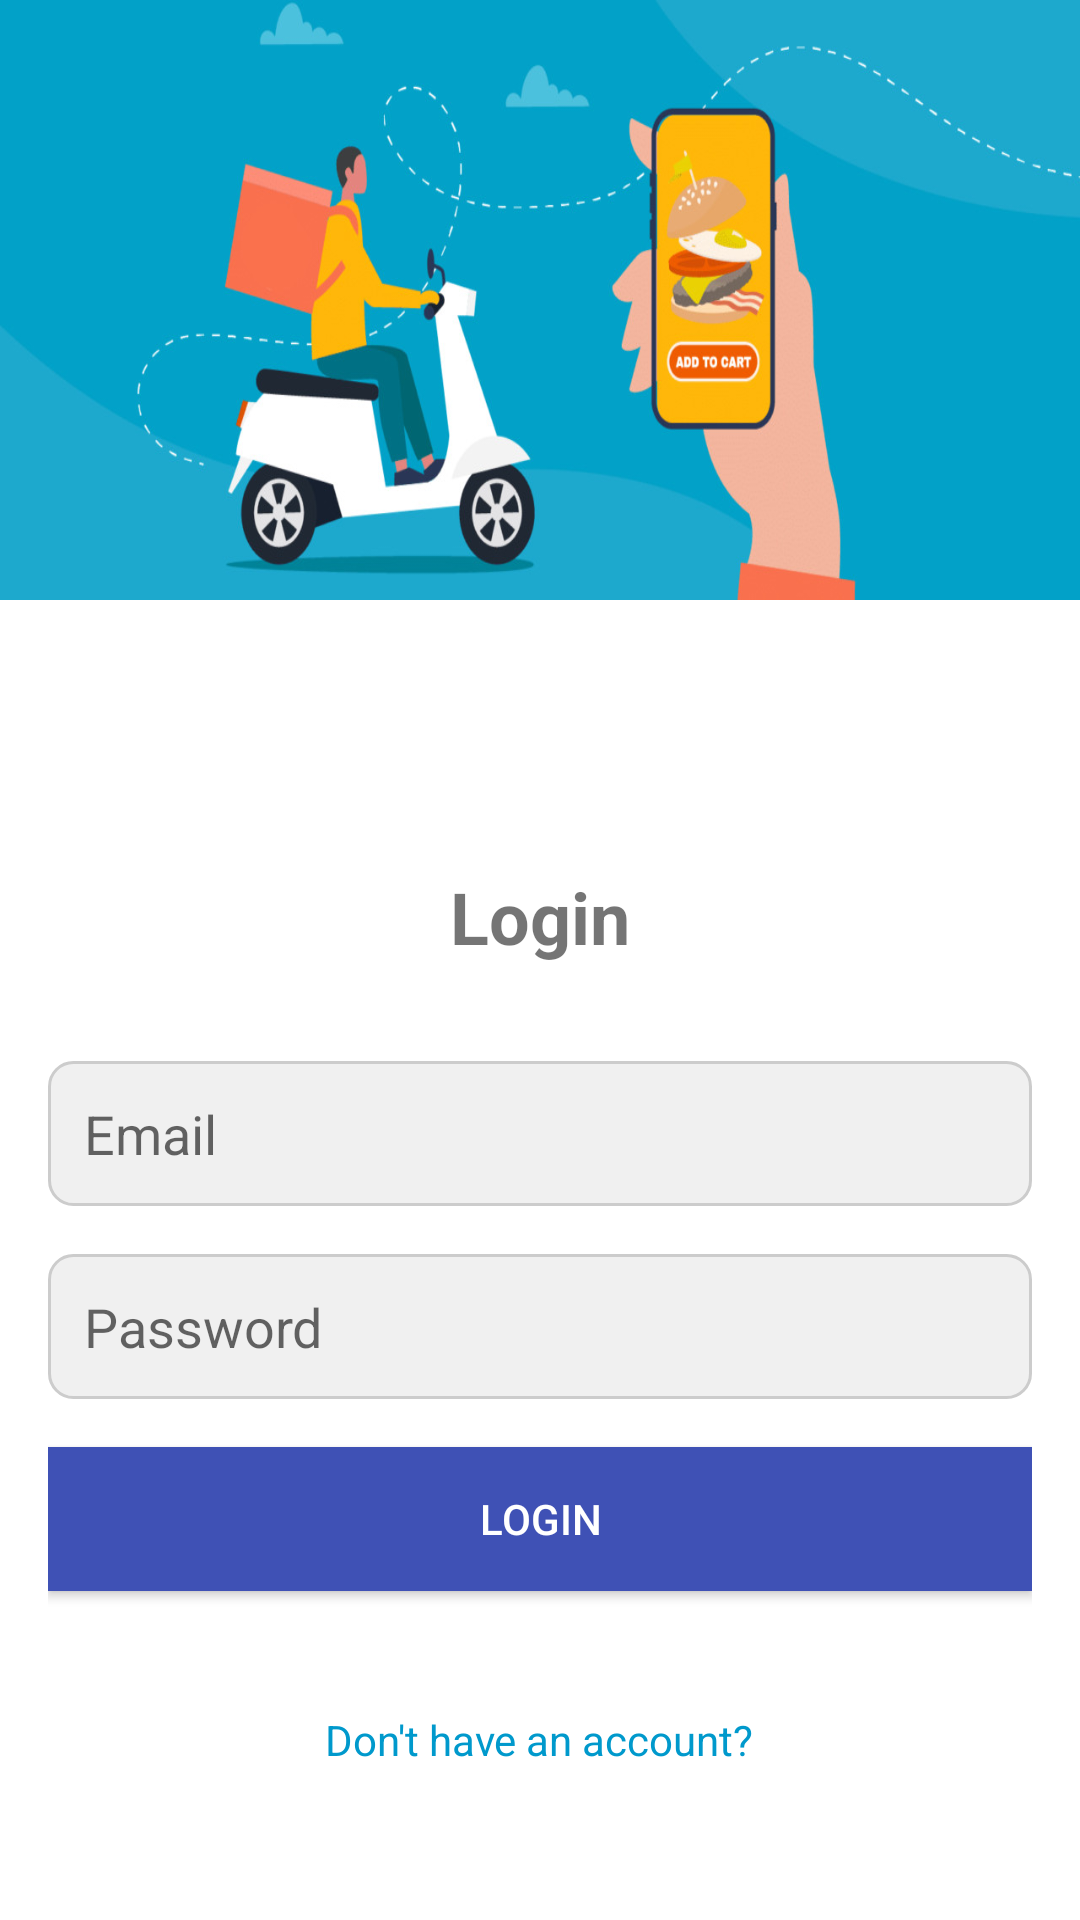

Android layout source for this screen:
<!-- AndroidManifest.xml: application theme Theme.TalabatLite -->
<!-- res/layout/activity_login.xml -->
<?xml version="1.0" encoding="utf-8"?>
<androidx.core.widget.NestedScrollView xmlns:android="http://schemas.android.com/apk/res/android"
    android:layout_width="match_parent"
    android:layout_height="match_parent"
    android:padding="0dp">

    <LinearLayout
        android:layout_width="match_parent"
        android:layout_height="wrap_content"
        android:orientation="vertical">

        <TextView
            android:id="@+id/textView7"
            android:layout_width="match_parent"
            android:background="@drawable/login_image"
            android:layout_height="200dp" />

        <LinearLayout
            android:layout_width="match_parent"
            android:layout_height="447dp"
            android:layout_margin="16dp"
            android:gravity="center"
            android:orientation="vertical">

            <TextView
                android:id="@+id/login_title"
                android:layout_width="wrap_content"
                android:layout_height="wrap_content"
                android:layout_marginBottom="32dp"
                android:text="@string/loginLabelText"
                android:textSize="24sp"
                android:textStyle="bold" />

            <EditText
                android:id="@+id/login_email"
                android:layout_width="match_parent"
                android:layout_height="wrap_content"
                android:layout_marginBottom="16dp"
                android:autofillHints=""
                android:background="@drawable/edit_text_bg"
                android:hint="@string/hintEmailLogin"
                android:inputType="textEmailAddress"
                android:padding="12dp" />

            <EditText
                android:id="@+id/login_pass"
                android:layout_width="match_parent"
                android:layout_height="wrap_content"
                android:layout_marginBottom="16dp"
                android:autofillHints=""
                android:background="@drawable/edit_text_bg"
                android:hint="@string/passwordLogin"
                android:inputType="textPassword"
                android:padding="12dp" />

            <Button
                android:id="@+id/login_button"
                android:layout_width="match_parent"
                android:layout_height="wrap_content"
                android:layout_marginBottom="24dp"
                android:background="@color/colorPrimary"
                android:text="@string/loginButton"
                android:textColor="@android:color/white" />

            <TextView
                android:id="@+id/login_registration"
                android:layout_width="wrap_content"
                android:layout_height="wrap_content"
                android:layout_marginTop="16dp"
                android:gravity="center"
                android:text="@string/don_t_have_an_account"
                android:textColor="@android:color/holo_blue_dark" />

            <ProgressBar
                android:id="@+id/progress_bar"
                android:layout_width="62dp"
                android:layout_height="52dp"
                android:layout_marginTop="16dp"
                android:indeterminate="true"
                android:visibility="gone" />
        </LinearLayout>

    </LinearLayout>

</androidx.core.widget.NestedScrollView>
<!-- resources referenced by this layout -->
<resources>
  <color name="colorPrimary">#3F51B5</color>
  <!-- drawable edit_text_bg (drawable) -->
  <shape xmlns:android="http://schemas.android.com/apk/res/android">
      <solid android:color="#f0f0f0"/>
      <corners android:radius="8dp"/>
      <stroke android:color="#cccccc" android:width="1dp"/>
  </shape>
  <!-- drawable login_image: jpg bitmap (drawable, 80454 bytes) -->
  <string name="don_t_have_an_account">Don\'t have an account?</string>
  <string name="hintEmailLogin">Email</string>
  <string name="loginButton">Login</string>
  <string name="loginLabelText">Login</string>
  <string name="passwordLogin">Password</string>
  <style name="Theme.TalabatLite" parent="Theme.MaterialComponents.DayNight.DarkActionBar">
          
          <item name="colorPrimary">@color/purple_500</item>
          <item name="colorPrimaryVariant">@color/purple_700</item>
          <item name="colorOnPrimary">@color/white</item>
          
          <item name="colorSecondary">@color/teal_200</item>
          <item name="colorSecondaryVariant">@color/teal_700</item>
          <item name="colorOnSecondary">@color/black</item>
          
          <item name="android:statusBarColor">?attr/colorPrimaryVariant</item>
          
      </style>
  <color name="purple_500">#FF6200EE</color>
  <color name="purple_700">#FF3700B3</color>
  <color name="white">#FFFFFFFF</color>
  <color name="teal_200">#FF03DAC5</color>
  <color name="teal_700">#FF018786</color>
  <color name="black">#FF000000</color>
</resources>
